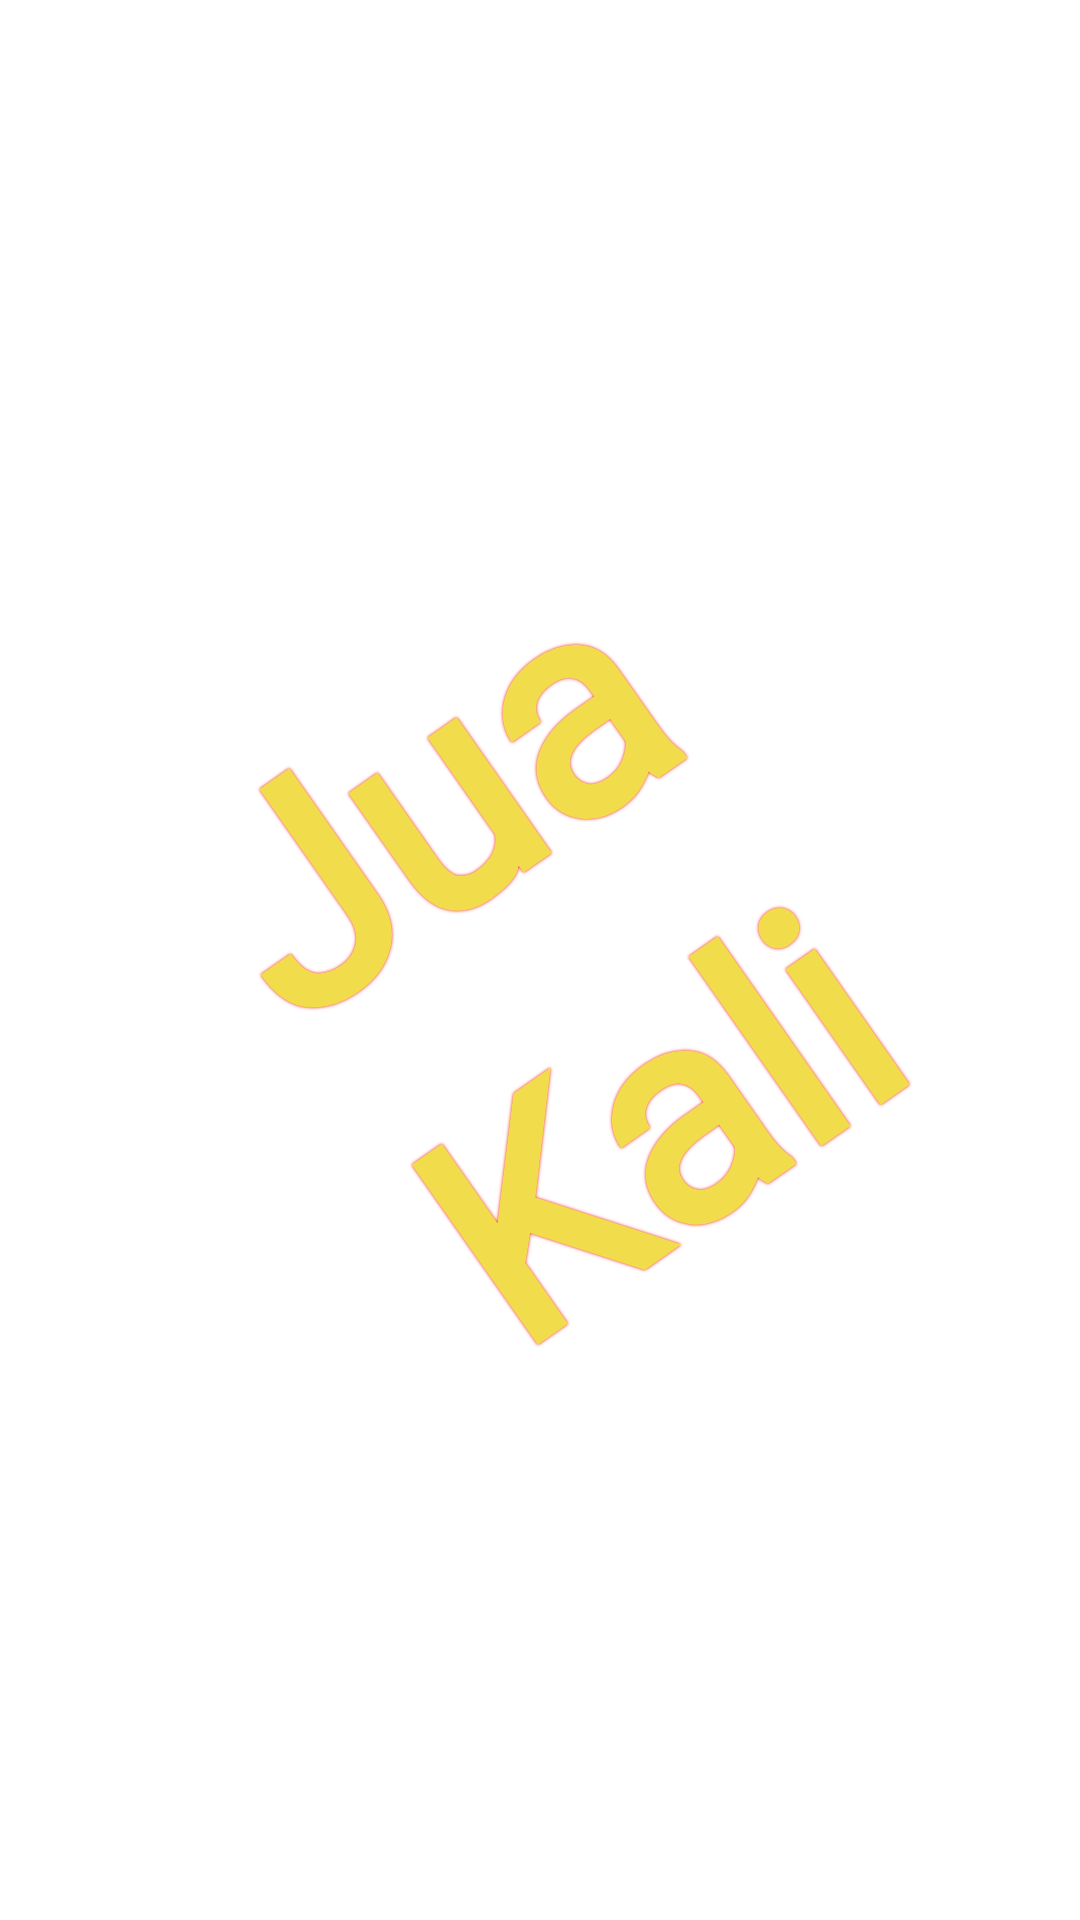

Write the Android layout XML for this screen, with the resource values it uses.
<!-- AndroidManifest.xml: application theme Theme.JuaKali10 -->
<!-- res/layout/activity_splash_screen.xml -->
<?xml version="1.0" encoding="utf-8"?>
<RelativeLayout xmlns:android="http://schemas.android.com/apk/res/android"
    xmlns:app="http://schemas.android.com/apk/res-auto"
    xmlns:tools="http://schemas.android.com/tools"
    android:layout_width="match_parent"
    android:layout_height="match_parent"
    android:background="@color/white"
    tools:context=".Splash_screen">


    <LinearLayout
        android:layout_width="match_parent"
        android:layout_height="match_parent"
        android:rotation="-35"

        android:gravity="center"
        android:orientation="vertical">

        <TextView
            android:layout_width="wrap_content"
            android:layout_height="wrap_content"
            android:layout_gravity="center_horizontal"
            android:fontFamily="@font/alex_brush"
            android:textStyle="bold"
            android:text="Jua"
            android:shadowColor="#F31C0C"
            android:shadowDx="0.0"
            android:shadowDy="0.0"
            android:shadowRadius="2"
            android:textColor="@color/textcolor"
            android:textSize="99sp" />
        <TextView
            android:layout_width="wrap_content"
            android:layout_height="wrap_content"
            android:layout_gravity="center_horizontal"
            android:fontFamily="@font/alex_brush"
            android:textColor="@color/textcolor"
            android:textStyle="bold"
            android:text="Kali"
            android:shadowColor="#F31C0C"
            android:shadowDx="0.0"
            android:shadowDy="0.0"
            android:shadowRadius="2"
            android:textSize="99sp" />

    </LinearLayout>




</RelativeLayout>
<!-- resources referenced by this layout -->
<resources>
  <color name="textcolor">#FAF1E04D</color>
  <color name="white">#FFFFFFFF</color>
  <style name="Theme.JuaKali10" parent="Theme.MaterialComponents.DayNight.NoActionBar">
          
          <item name="colorPrimary">@color/teal_700</item>
          <item name="colorPrimaryVariant">@color/teal_700</item>
          <item name="colorOnPrimary">@color/white</item>
          
          <item name="colorSecondary">@color/teal_200</item>
          <item name="colorSecondaryVariant">@color/teal_700</item>
          <item name="colorOnSecondary">@color/black</item>
          
          <item name="android:statusBarColor" tools:targetApi="l">?attr/colorPrimaryVariant</item>
          
      </style>
  <color name="teal_700">#FF018786</color>
  <color name="teal_200">#FF03DAC5</color>
  <color name="black">#FF000000</color>
</resources>
